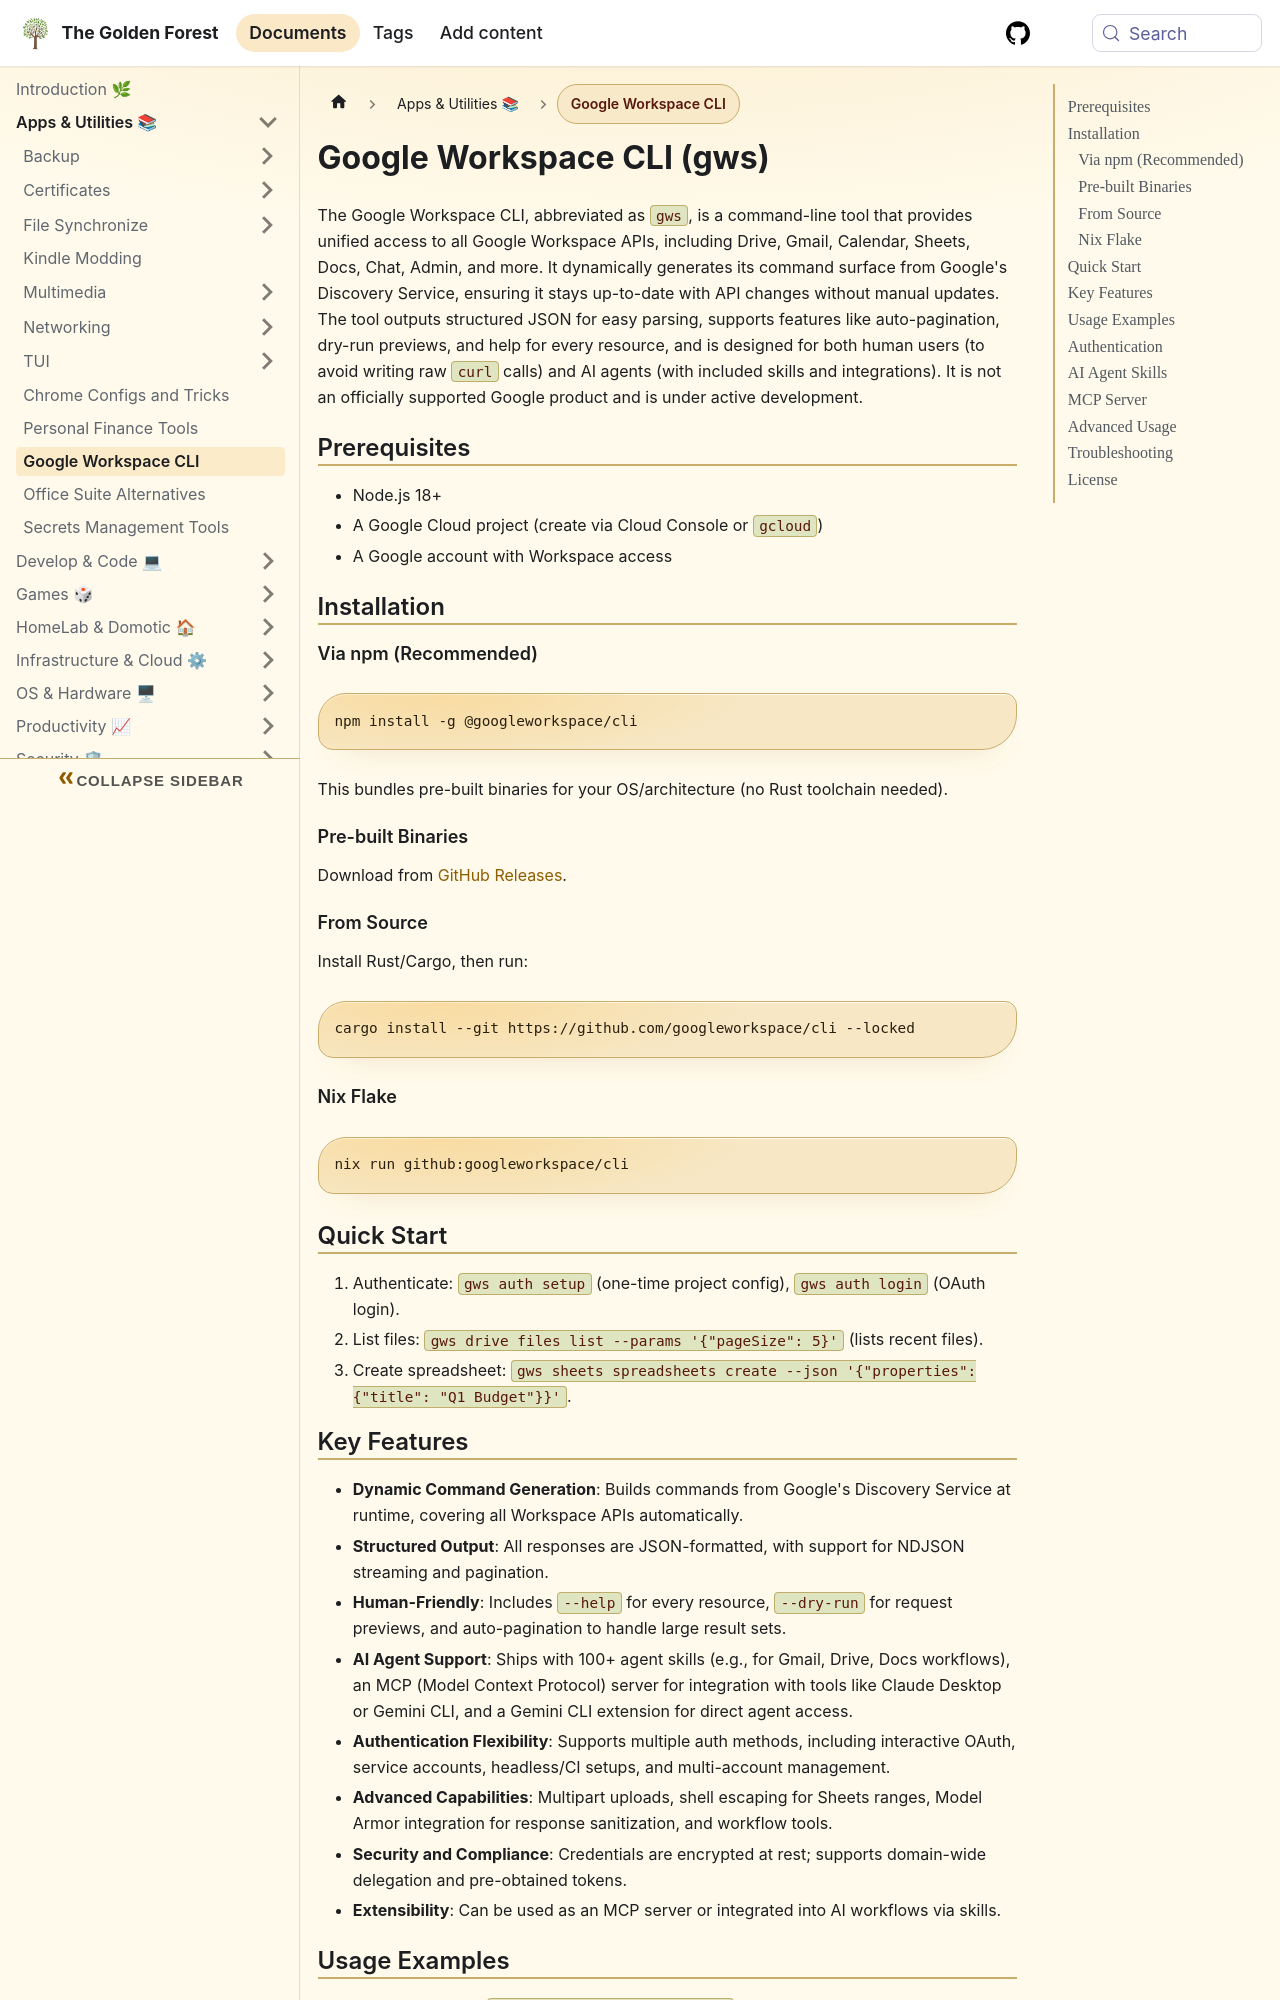

repository: sdelrio/golden-forest · page: pr-preview/pr-388/docs/Apps-and-utilities/gws-cli-tool/index.html · generator: docusaurus

---
title: "Google Workspace CLI"
description: "Command-line access to Google Workspace APIs with AI agent support"
tags:
  - cli
  - tooling
  - ai
---

# Google Workspace CLI (gws)

The Google Workspace CLI, abbreviated as `gws`, is a command-line tool that provides unified access to all Google Workspace APIs, including Drive, Gmail, Calendar, Sheets, Docs, Chat, Admin, and more. It dynamically generates its command surface from Google's Discovery Service, ensuring it stays up-to-date with API changes without manual updates. The tool outputs structured JSON for easy parsing, supports features like auto-pagination, dry-run previews, and help for every resource, and is designed for both human users (to avoid writing raw `curl` calls) and AI agents (with included skills and integrations). It is not an officially supported Google product and is under active development.

## Prerequisites

- Node.js 18+
- A Google Cloud project (create via Cloud Console or `gcloud`)
- A Google account with Workspace access

## Installation

### Via npm (Recommended)

```bash
npm install -g @googleworkspace/cli
```

This bundles pre-built binaries for your OS/architecture (no Rust toolchain needed).

### Pre-built Binaries

Download from [GitHub Releases](https://github.com/googleworkspace/cli/releases).

### From Source

Install Rust/Cargo, then run:

```bash
cargo install --git https://github.com/googleworkspace/cli --locked
```

### Nix Flake

```bash
nix run github:googleworkspace/cli
```

## Quick Start

1. Authenticate: `gws auth setup` (one-time project config), `gws auth login` (OAuth login).
2. List files: `gws drive files list --params '{"pageSize": 5}'` (lists recent files).
3. Create spreadsheet: `gws sheets spreadsheets create --json '{"properties": {"title": "Q1 Budget"}}'`.
